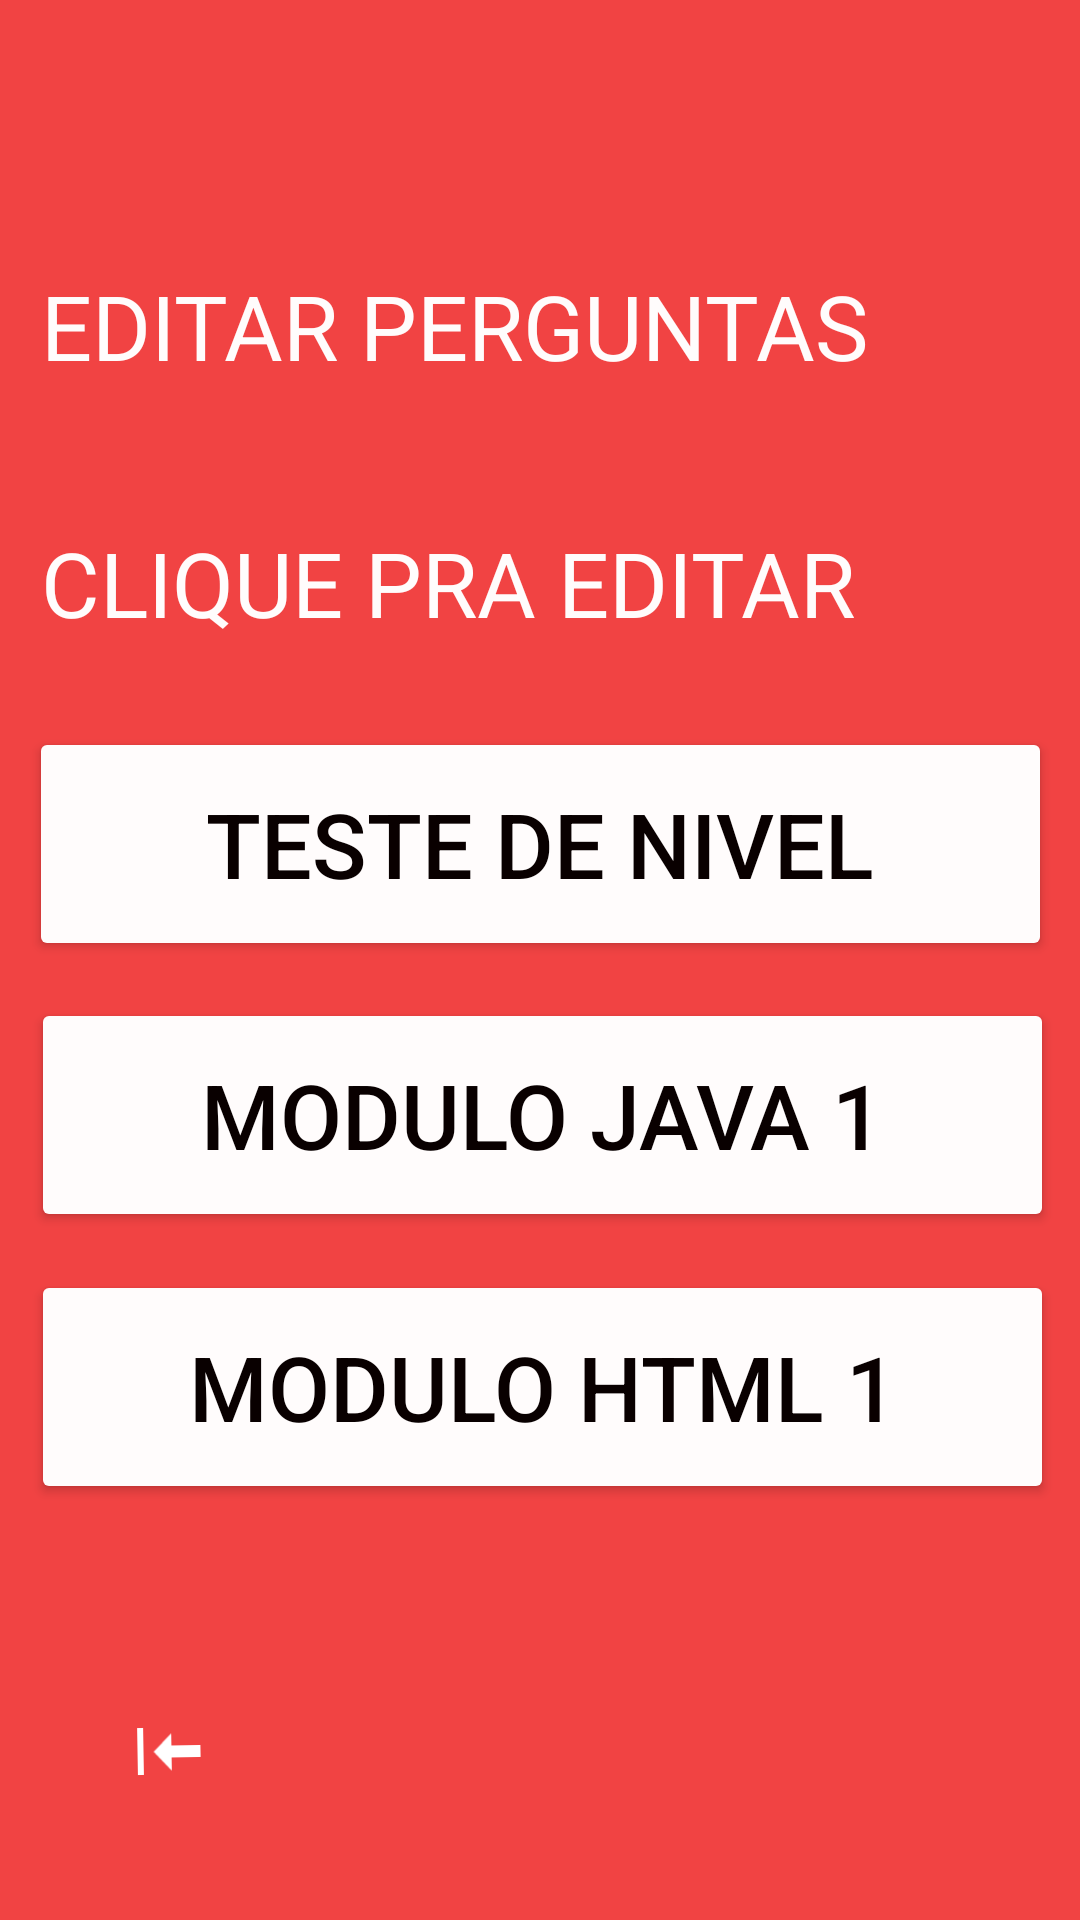

Layout XML and referenced resources for this Android screen:
<!-- AndroidManifest.xml: application theme Theme.Duoduo -->
<!-- res/layout/activity_main17.xml -->
<?xml version="1.0" encoding="utf-8"?>
<androidx.constraintlayout.widget.ConstraintLayout xmlns:android="http://schemas.android.com/apk/res/android"
    xmlns:app="http://schemas.android.com/apk/res-auto"
    xmlns:tools="http://schemas.android.com/tools"
    android:id="@+id/main"
    android:layout_width="match_parent"
    android:layout_height="match_parent"
    android:background="#F14343"
    tools:context=".MainActivity17">

    <TextView
        android:id="@+id/textView27"
        android:layout_width="336dp"
        android:layout_height="62dp"
        android:background="#00FFFCFC"
        android:backgroundTint="#F1EBEB"
        android:text="EDITAR PERGUNTAS"
        android:textColor="#FFFCFC"
        android:textSize="30sp"
        app:layout_constraintBottom_toBottomOf="parent"
        app:layout_constraintEnd_toEndOf="parent"
        app:layout_constraintHorizontal_bias="0.573"
        app:layout_constraintStart_toStartOf="parent"
        app:layout_constraintTop_toTopOf="parent"
        app:layout_constraintVertical_bias="0.153" />

    <TextView
        android:id="@+id/textView28"
        android:layout_width="336dp"
        android:layout_height="62dp"
        android:background="#00FFFCFC"
        android:backgroundTint="#F1EBEB"
        android:text="CLIQUE PRA EDITAR"
        android:textColor="#FFFCFC"
        android:textSize="30sp"
        app:layout_constraintBottom_toBottomOf="parent"
        app:layout_constraintEnd_toEndOf="parent"
        app:layout_constraintHorizontal_bias="0.573"
        app:layout_constraintStart_toStartOf="parent"
        app:layout_constraintTop_toTopOf="parent"
        app:layout_constraintVertical_bias="0.301" />

    <Button
        android:id="@+id/button45"
        android:layout_width="341dp"
        android:layout_height="78dp"
        android:backgroundTint="#FFFCFC"
        android:text="MODULO HTML 1"
        android:textColor="#090000"
        android:textSize="30sp"
        app:layout_constraintBottom_toBottomOf="parent"
        app:layout_constraintEnd_toEndOf="parent"
        app:layout_constraintHorizontal_bias="0.542"
        app:layout_constraintStart_toStartOf="parent"
        app:layout_constraintTop_toTopOf="parent"
        app:layout_constraintVertical_bias="0.753" />

    <Button
        android:id="@+id/button46"
        android:layout_width="341dp"
        android:layout_height="78dp"
        android:backgroundTint="#FFFCFC"
        android:text="TESTE DE NIVEL"
        android:textColor="#090000"
        android:textSize="30sp"
        app:layout_constraintBottom_toBottomOf="parent"
        app:layout_constraintEnd_toEndOf="parent"
        app:layout_constraintStart_toStartOf="parent"
        app:layout_constraintTop_toTopOf="parent"
        app:layout_constraintVertical_bias="0.431" />

    <Button
        android:id="@+id/button47"
        android:layout_width="341dp"
        android:layout_height="78dp"
        android:backgroundTint="#FFFCFC"
        android:text="MODULO JAVA 1"
        android:textColor="#090000"
        android:textSize="30sp"
        app:layout_constraintBottom_toBottomOf="parent"
        app:layout_constraintEnd_toEndOf="parent"
        app:layout_constraintHorizontal_bias="0.542"
        app:layout_constraintStart_toStartOf="parent"
        app:layout_constraintTop_toTopOf="parent"
        app:layout_constraintVertical_bias="0.592" />

    <ImageButton
        android:id="@+id/imageButton20"
        android:layout_width="68dp"
        android:layout_height="67dp"
        android:backgroundTint="#00FFFFFF"
        android:rotation="89"
        app:layout_constraintBottom_toBottomOf="parent"
        app:layout_constraintEnd_toEndOf="parent"
        app:layout_constraintHorizontal_bias="0.078"
        app:layout_constraintStart_toStartOf="parent"
        app:layout_constraintTop_toTopOf="parent"
        app:layout_constraintVertical_bias="0.96"
        app:srcCompat="@android:drawable/stat_sys_download" />

</androidx.constraintlayout.widget.ConstraintLayout>
<!-- resources referenced by this layout -->
<resources>
  <style name="Theme.Duoduo" parent="Base.Theme.Duoduo" />
  <style name="Base.Theme.Duoduo" parent="Theme.Material3.DayNight.NoActionBar">
          
          
      </style>
</resources>
